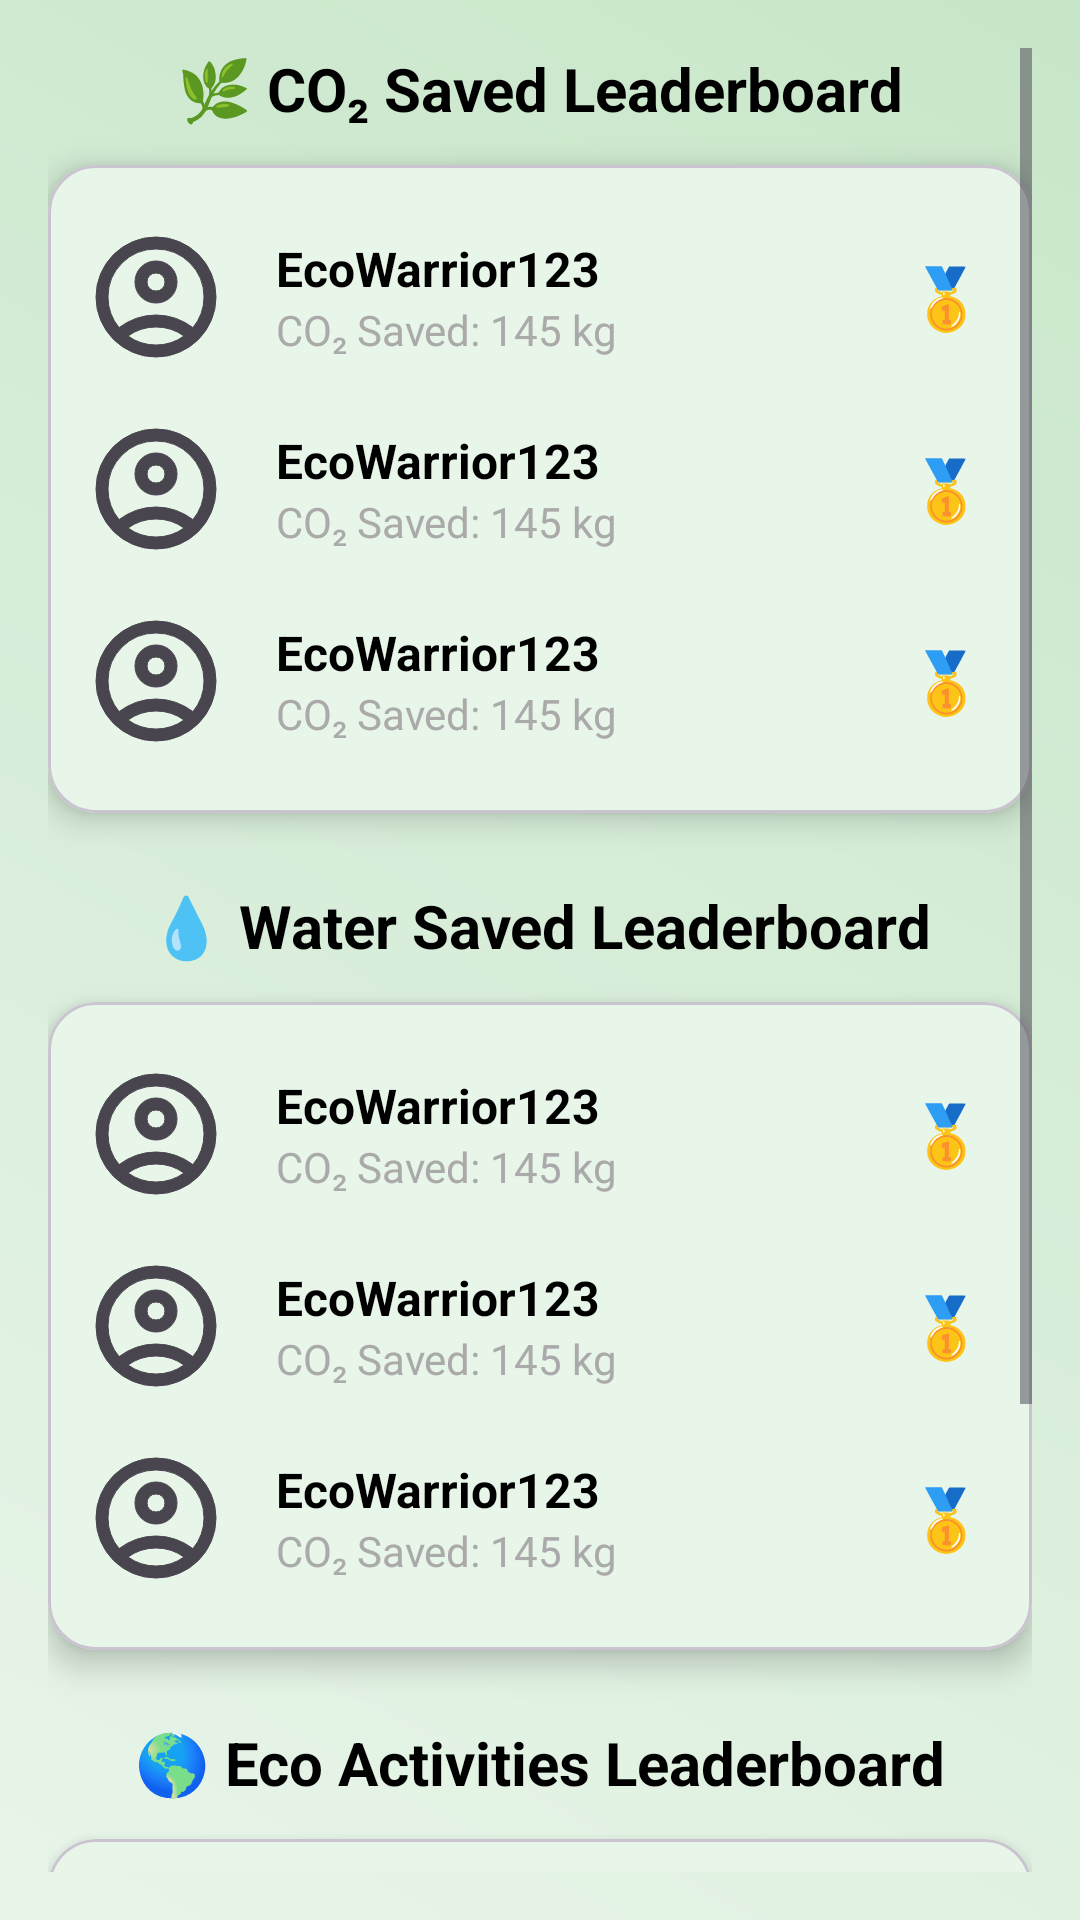

Write the Android layout XML for this screen, with the resource values it uses.
<!-- AndroidManifest.xml: application theme Theme.TrashSense -->
<!-- res/layout/fragment_leaderboard.xml -->
<?xml version="1.0" encoding="utf-8"?>
<ScrollView xmlns:android="http://schemas.android.com/apk/res/android"
    xmlns:app="http://schemas.android.com/apk/res-auto"
    android:layout_width="match_parent"
    android:layout_height="match_parent"
    android:padding="16dp"
    android:background="@drawable/gradient_background"
    android:fillViewport="true">

    <LinearLayout
        android:layout_width="match_parent"
        android:layout_height="wrap_content"
        android:orientation="vertical"
        android:gravity="center_horizontal">

        
        <TextView
            android:layout_width="wrap_content"
            android:layout_height="wrap_content"
            android:text="🌿 CO₂ Saved Leaderboard"
            android:textSize="20sp"
            android:textStyle="bold"
            android:textColor="@android:color/black"
            android:layout_marginBottom="12dp" />

        
        <com.google.android.material.card.MaterialCardView
            android:layout_width="match_parent"
            android:layout_height="wrap_content"
            app:cardCornerRadius="16dp"
            android:backgroundTint="@color/background_gradient_start"
            app:cardElevation="6dp"
            android:layout_marginBottom="24dp">

            <LinearLayout
                android:id="@+id/co2_container"
                android:layout_width="match_parent"
                android:layout_height="wrap_content"
                android:orientation="vertical"
                android:padding="12dp">

                <include layout="@layout/item_leaderboard_user" />
                <include layout="@layout/item_leaderboard_user" />
                <include layout="@layout/item_leaderboard_user" />
            </LinearLayout>
        </com.google.android.material.card.MaterialCardView>

        
        <TextView
            android:layout_width="wrap_content"
            android:layout_height="wrap_content"
            android:text="💧 Water Saved Leaderboard"
            android:textSize="20sp"
            android:textStyle="bold"
            android:textColor="@android:color/black"
            android:layout_marginBottom="12dp" />

        
        <com.google.android.material.card.MaterialCardView
            android:layout_width="match_parent"
            android:layout_height="wrap_content"
            app:cardCornerRadius="16dp"
            android:backgroundTint="@color/background_gradient_start"
            app:cardElevation="6dp"
            android:layout_marginBottom="24dp">

            <LinearLayout
                android:id="@+id/water_container"
                android:layout_width="match_parent"
                android:layout_height="wrap_content"
                android:orientation="vertical"
                android:padding="12dp">

                <include layout="@layout/item_leaderboard_user" />
                <include layout="@layout/item_leaderboard_user" />
                <include layout="@layout/item_leaderboard_user" />
            </LinearLayout>
        </com.google.android.material.card.MaterialCardView>

        
        <TextView
            android:layout_width="wrap_content"
            android:layout_height="wrap_content"
            android:text="🌎 Eco Activities Leaderboard"
            android:textSize="20sp"
            android:textStyle="bold"
            android:textColor="@android:color/black"
            android:layout_marginBottom="12dp" />

        
        <com.google.android.material.card.MaterialCardView
            android:layout_width="match_parent"
            android:layout_height="wrap_content"
            app:cardCornerRadius="16dp"
            app:cardElevation="6dp"
            android:backgroundTint="@color/background_gradient_start"
            android:layout_marginBottom="32dp">

            <LinearLayout
                android:id="@+id/action_container"
                android:layout_width="match_parent"
                android:layout_height="wrap_content"
                android:orientation="vertical"
                android:padding="12dp">

                <include layout="@layout/item_leaderboard_user" />
                <include layout="@layout/item_leaderboard_user" />
                <include layout="@layout/item_leaderboard_user" />
            </LinearLayout>
        </com.google.android.material.card.MaterialCardView>

    </LinearLayout>
</ScrollView>
<!-- res/layout/item_leaderboard_user.xml (included above) -->
<?xml version="1.0" encoding="utf-8"?>
<LinearLayout xmlns:android="http://schemas.android.com/apk/res/android"
    xmlns:app="http://schemas.android.com/apk/res-auto"
    android:layout_width="match_parent"
    android:layout_height="wrap_content"
    android:orientation="horizontal"

    android:paddingVertical="8dp"
    android:gravity="center_vertical">

    <com.google.android.material.imageview.ShapeableImageView
        android:layout_width="48dp"
        android:id="@+id/user_avtar"
        android:layout_height="48dp"
        android:src="@drawable/account_circle_24px"
        app:shapeAppearanceOverlay="@style/CircleImageView"
        android:contentDescription="User profile picture" />

    <LinearLayout
        android:layout_width="0dp"
        android:layout_height="wrap_content"
        android:layout_marginStart="16dp"
        android:layout_weight="1"
        android:orientation="vertical">

        <TextView
            android:id="@+id/username"
            android:layout_width="wrap_content"
            android:layout_height="wrap_content"
            android:text="EcoWarrior123"
            android:textSize="16sp"
            android:textColor="@android:color/black"
            android:textStyle="bold" />

        <TextView
            android:id="@+id/user_score"
            android:layout_width="wrap_content"
            android:layout_height="wrap_content"
            android:text="CO₂ Saved: 145 kg"
            android:textSize="14sp"
            android:textColor="@android:color/darker_gray" />
    </LinearLayout>

    <TextView
        android:id="@+id/user_rank"
        android:layout_width="wrap_content"
        android:layout_height="wrap_content"
        android:text="🥇"
        android:textSize="20sp"
        android:padding="4dp" />
</LinearLayout>
<!-- resources referenced by this layout -->
<resources>
  <color name="background_gradient_start">#E8F5E9</color>
  <!-- drawable account_circle_24px (drawable) -->
  <vector xmlns:android="http://schemas.android.com/apk/res/android"
      android:width="24dp"
      android:height="24dp"
      android:viewportWidth="960"
      android:viewportHeight="960"
      android:tint="?attr/colorControlNormal">
    <path
        android:fillColor="#D32525"
        android:strokeColor="#BD2222"
        android:pathData="M234,684Q285,645 348,622.5Q411,600 480,600Q549,600 612,622.5Q675,645 726,684Q761,643 780.5,591Q800,539 800,480Q800,347 706.5,253.5Q613,160 480,160Q347,160 253.5,253.5Q160,347 160,480Q160,539 179.5,591Q199,643 234,684ZM480,520Q421,520 380.5,479.5Q340,439 340,380Q340,321 380.5,280.5Q421,240 480,240Q539,240 579.5,280.5Q620,321 620,380Q620,439 579.5,479.5Q539,520 480,520ZM480,880Q397,880 324,848.5Q251,817 197,763Q143,709 111.5,636Q80,563 80,480Q80,397 111.5,324Q143,251 197,197Q251,143 324,111.5Q397,80 480,80Q563,80 636,111.5Q709,143 763,197Q817,251 848.5,324Q880,397 880,480Q880,563 848.5,636Q817,709 763,763Q709,817 636,848.5Q563,880 480,880ZM480,800Q533,800 580,784.5Q627,769 666,740Q627,711 580,695.5Q533,680 480,680Q427,680 380,695.5Q333,711 294,740Q333,769 380,784.5Q427,800 480,800ZM480,440Q506,440 523,423Q540,406 540,380Q540,354 523,337Q506,320 480,320Q454,320 437,337Q420,354 420,380Q420,406 437,423Q454,440 480,440ZM480,380Q480,380 480,380Q480,380 480,380Q480,380 480,380Q480,380 480,380Q480,380 480,380Q480,380 480,380Q480,380 480,380Q480,380 480,380ZM480,740Q480,740 480,740Q480,740 480,740Q480,740 480,740Q480,740 480,740Q480,740 480,740Q480,740 480,740Q480,740 480,740Q480,740 480,740Z"/>
  </vector>
  <!-- drawable gradient_background (drawable) -->
  <?xml version="1.0" encoding="utf-8"?>
  <shape xmlns:android="http://schemas.android.com/apk/res/android" android:shape="rectangle">
      <gradient
          android:startColor="#E8F5E9"
          android:endColor="#C8E6C9"
          android:angle="45" />
  </shape>
  <style name="CircleImageView">
          <item name="cornerFamily">rounded</item>
          <item name="cornerSize">52%</item>
      </style>
  <color name="md_theme_light_primary">#6750A4</color>
  <color name="md_theme_light_onPrimary">#FFFFFF</color>
  <color name="md_theme_light_secondary">#625B71</color>
  <color name="md_theme_light_onSecondary">#FFFFFF</color>
  <color name="md_theme_light_tertiary">#7E5260</color>
  <color name="md_theme_light_onTertiary">#FFFFFF</color>
  <color name="md_theme_light_background">#FFFEF7</color>
  <color name="md_theme_light_onBackground">#1D1B20</color>
  <color name="md_theme_light_surface">#FFFBFE</color>
  <color name="md_theme_light_onSurface">#1C1B1F</color>
  <color name="md_theme_light_surfaceVariant">#E7E0EC</color>
  <color name="md_theme_light_onSurfaceVariant">#49454E</color>
  <color name="md_theme_light_outline">#7A757F</color>
  <color name="md_theme_light_error">#BA1A1A</color>
  <color name="md_theme_light_onError">#FFFFFF</color>
  <color name="md_theme_light_errorContainer">#FFDAD6</color>
  <color name="md_theme_light_onErrorContainer">#410002</color>
</resources>
